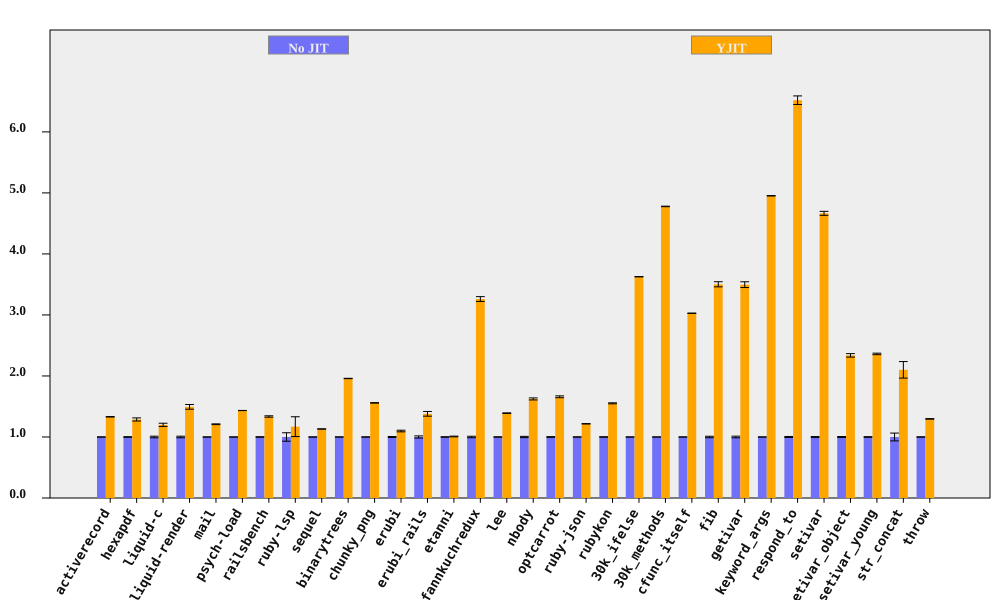

Source data for this figure (header and first rows):
bench, No JIT (ms), No JIT RSD, YJIT (ms), YJIT RSD, YJIT spd, YJIT spd RSD, % in YJIT
activerecord, 196.9, 0.1797, 148, 0.2264, 1.331, 0.289, 94.75
hexapdf, 7907, 0.5054, 6142, 1.912, 1.287, 1.978, 90.89
liquid-c, 226.4, 1.292, 188.8, 1.768, 1.199, 2.189, 93.67
liquid-render, 535.3, 1.279, 358.3, 2.241, 1.494, 2.58, 88.83
mail, 455.2, 0.1349, 376.6, 0.489, 1.209, 0.5073, 99.21
psych-load, 7445, 0.08486, 5192, 0.06818, 1.434, 0.1089, 99.99
railsbench, 7279, 0.4474, 5450, 0.7387, 1.336, 0.8636, 93.78
ruby-lsp, 212.7, 6.939, 181.9, 12.04, 1.169, 13.9, 79.11
sequel, 226, 0.1464, 199.8, 0.1605, 1.131, 0.2173, 96.08
binarytrees, 990.8, 0.08156, 505.8, 0.1293, 1.959, 0.1529, 100
chunky_png, 2291, 0.2216, 1469, 0.1043, 1.559, 0.2449, 100
erubi, 641.3, 0.7979, 584.2, 0.9151, 1.098, 1.214, 100
erubi_rails, 61.58, 1.765, 44.64, 2.166, 1.38, 2.794, 92.2
etanni, 929.5, 0.4125, 922, 0.4133, 1.008, 0.584, 7.029
fannkuchredux, 5766, 1.199, 1768, 0.1337, 3.261, 1.207, 90.92
lee, 3067, 0.3156, 2206, 0.2235, 1.39, 0.3867, 99.97
nbody, 284.4, 1.027, 175.2, 0.03807, 1.624, 1.028, 100
optcarrot, 16606, 0.571, 10011, 0.7136, 1.659, 0.9139, 96.78
ruby-json, 9496, 0.2083, 7809, 0.1442, 1.216, 0.2533, 99.37
rubykon, 31979, 0.4023, 20609, 0.3579, 1.552, 0.5385, 99.78
30k_ifelse, 6913, 0.0722, 1906, 0.0384, 3.627, 0.08178, 99.99
30k_methods, 18591, 0.05872, 3891, 0.06709, 4.778, 0.08916, 100
cfunc_itself, 271.5, 0.05637, 89.68, 0.07262, 3.028, 0.09193, 100
fib, 553.2, 1.195, 157.9, 0.006141, 3.502, 1.195, 100
getivar, 234.3, 1.346, 67.01, 0.01318, 3.496, 1.346, 97.87
keyword_args, 740.5, 0.05995, 149.5, 0.009657, 4.953, 0.06073, 100
respond_to, 686.5, 0.8245, 105.3, 0.6984, 6.519, 1.081, 100
setivar, 182.8, 0.6985, 39.18, 0.01512, 4.665, 0.6987, 98.74
setivar_object, 290.4, 0.7542, 124.2, 0.9568, 2.338, 1.218, 95.26
setivar_young, 288.4, 0.528, 122.1, 0.02825, 2.361, 0.5288, 95.38
str_concat, 212.4, 6.396, 101.1, 0.8252, 2.101, 6.449, 99.97
throw, 64.98, 0.303, 50.13, 0.1647, 1.296, 0.3449, 64.81
